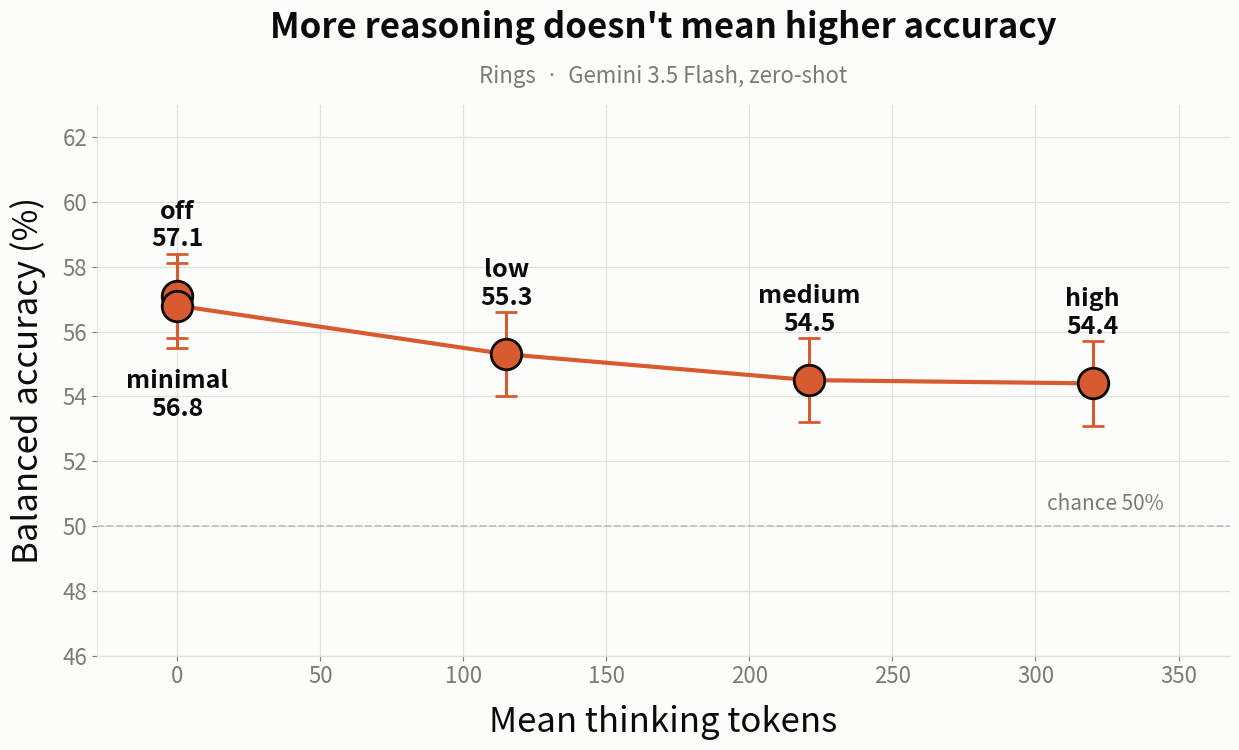

Write the Python code that produced this figure. (Note: this script raises an exception after producing the figure.)
"""Rings (binary) — balanced accuracy vs mean thinking tokens. Gemini 3.5 Flash, n=1000, 1 seed/level."""
import matplotlib
matplotlib.use("Agg")
import matplotlib.pyplot as plt

OUT = "/home/reem1/scratch/galaxy-vlm-benchmark/docs/figures/rings_thinking_curve.png"
CORAL, INK, MUT, GRID = "#d85a30", "#0b0b0b", "#7c7a74", "#e1e0d9"

# (level, mean thinking tokens, balanced acc %)
R = [("off",0,57.1),("minimal",0,56.8),("low",115,55.3),("medium",221,54.5),("high",320,54.4)]
ERR = 1.3   # binomial SE, n=1000
# per-point label offset (dx,dy in points): off ABOVE, minimal BELOW (they share x=0), rest ABOVE
LAB = {"off":(0,32),"minimal":(0,-46),"low":(0,32),"medium":(0,32),"high":(0,32)}

fig, ax = plt.subplots(figsize=(12.5, 7.6))
fig.patch.set_facecolor("#fcfcfb"); ax.set_facecolor("#fcfcfb")

ax.axhline(50, color="#c3c2b7", lw=1.3, ls="--", zorder=1)
ax.text(345, 50.5, "chance 50%", ha="right", fontsize=15, color=MUT)

x=[v for _,v,_ in R]; y=[a for _,_,a in R]
ax.plot(x, y, "-", color=CORAL, lw=3.0, zorder=3)
ax.errorbar(x, y, yerr=[ERR]*len(R), fmt="o", color=CORAL, ms=22, mec=INK, mew=2.0,
            ecolor=CORAL, elinewidth=2.2, capsize=8, zorder=4)
for lvl,vx,acc in R:
    dx,dy = LAB[lvl]
    va = "bottom" if dy > 0 else "top"
    ax.annotate(f"{lvl}\n{acc:.1f}", (vx,acc), textcoords="offset points",
                xytext=(dx,dy), ha="center", va=va, fontsize=18, fontweight="bold", color=INK)

ax.set_xlabel("Mean thinking tokens", fontsize=25, color=INK, labelpad=12)
ax.set_ylabel("Balanced accuracy (%)", fontsize=25, color=INK, labelpad=12)
ax.set_title("More reasoning doesn't mean higher accuracy",
             fontsize=25, fontweight="bold", color=INK, pad=48)
ax.text(0.5, 1.03, "Rings  ·  Gemini 3.5 Flash, zero-shot",
        transform=ax.transAxes, ha="center", va="bottom", fontsize=16, color=MUT)
ax.set_ylim(46, 63); ax.set_xlim(-28, 368)
ax.grid(color=GRID, lw=0.9, zorder=0); ax.set_axisbelow(True)
for s in ("top","right"): ax.spines[s].set_visible(False)
for s in ("left","bottom"): ax.spines[s].set_color(GRID)
ax.tick_params(colors=MUT, labelsize=16)

fig.tight_layout()
fig.savefig(OUT, dpi=160, bbox_inches="tight", facecolor=fig.get_facecolor())
print("saved ->", OUT)
